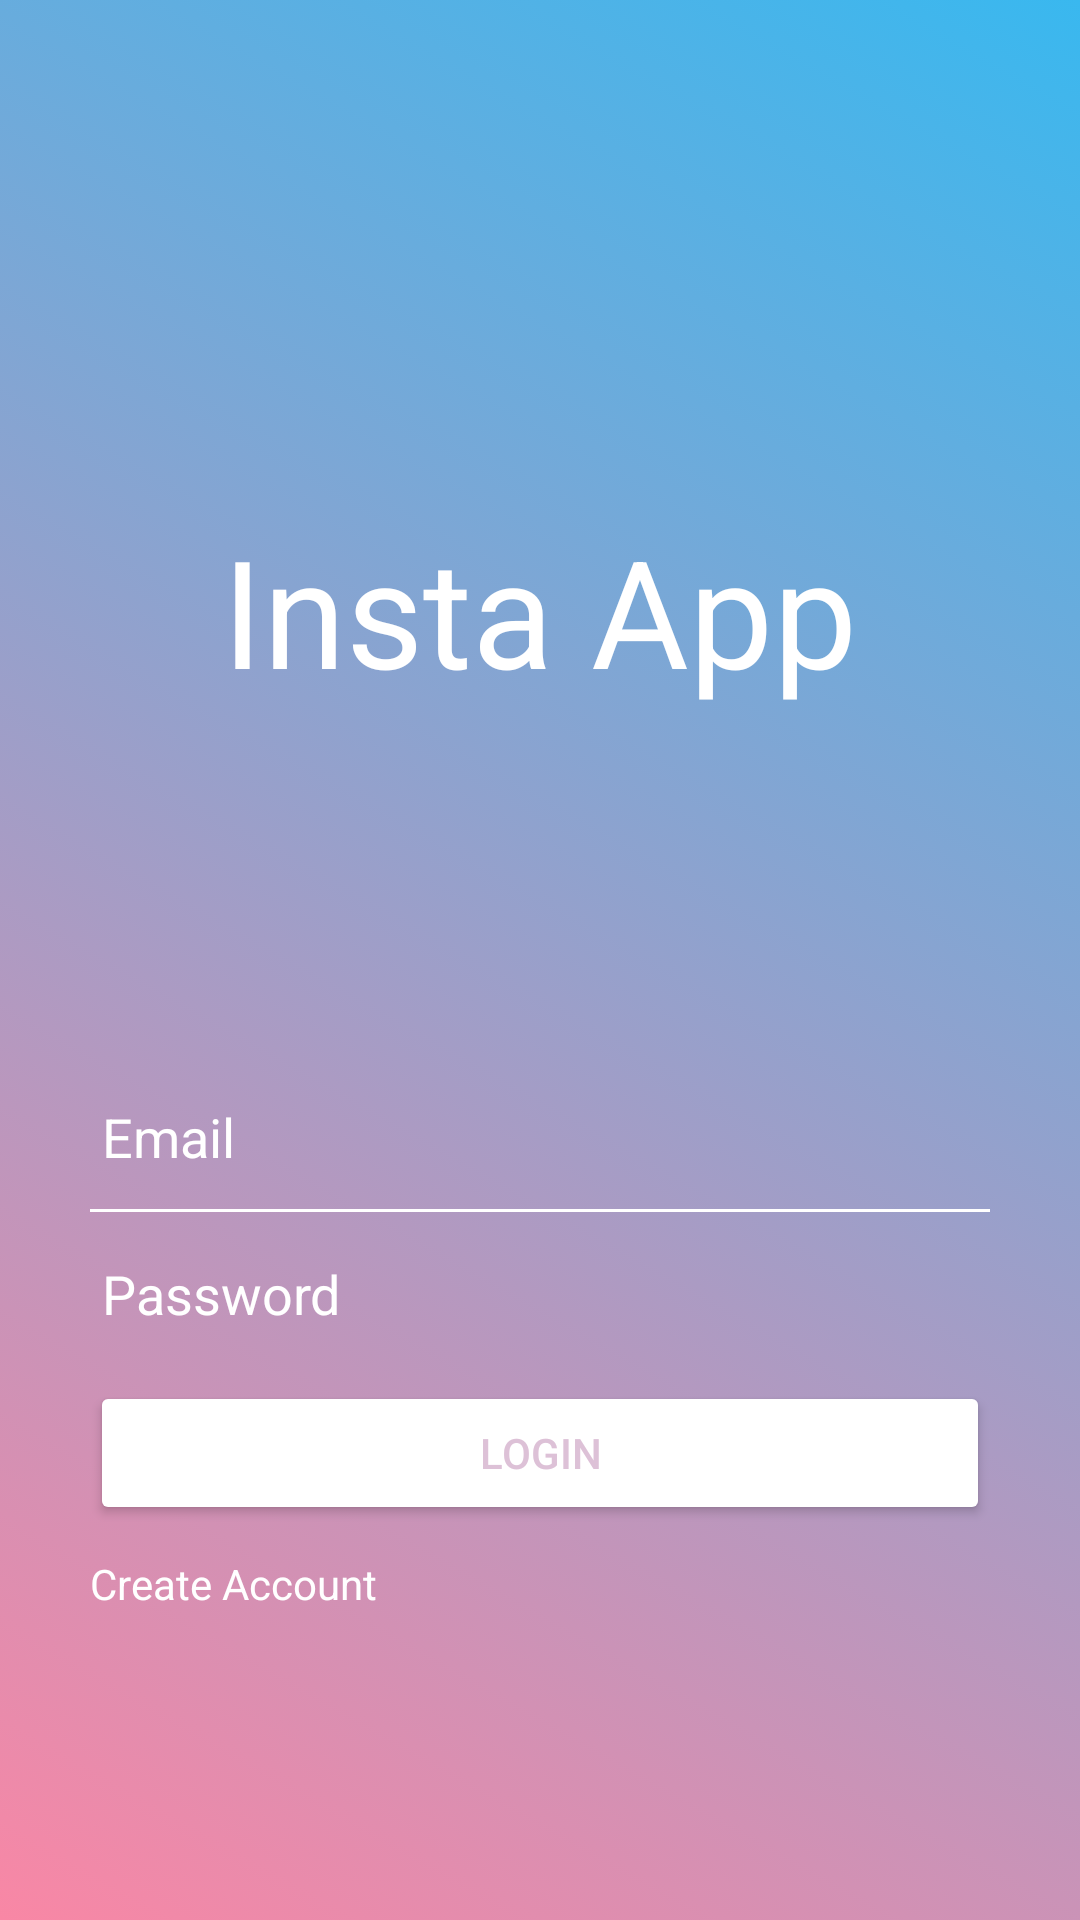

Write the Android layout XML for this screen, with the resource values it uses.
<!-- AndroidManifest.xml: application theme Theme.MaterialComponents.NoActionBar -->
<!-- res/layout/activity_main.xml -->
<?xml version="1.0" encoding="utf-8"?>
<LinearLayout xmlns:android="http://schemas.android.com/apk/res/android"
    xmlns:tools="http://schemas.android.com/tools"
    android:layout_width="match_parent"
    android:layout_height="match_parent"
    tools:context=".MainActivity"
    android:orientation="vertical"
    android:background="@drawable/login_background_selector">

    <LinearLayout
        android:paddingTop="70dp"
        android:layout_width="match_parent"
        android:layout_height="wrap_content"
        android:gravity="center"
        android:orientation="vertical">

        <TextView
            android:layout_width="wrap_content"
            android:layout_height="wrap_content"
            android:text="Insta App"
            android:textColor="@color/white"
            android:textSize="50dp"
            android:gravity="center"
            android:layout_marginTop="100dp" />

        <EditText
            android:backgroundTint="#00000000"
            android:layout_marginTop="120dp"
            android:textColor="@color/white"
            android:id="@+id/editTextTextEmailAddress"
            android:layout_width="300dp"
            android:layout_height="wrap_content"
            android:hint="Email"
            android:textColorHint="@color/white"
            android:inputType="textEmailAddress" />

        <View
            android:layout_margin="5dp"
            android:layout_width="300dp"
            android:layout_height="1dp"
            android:background="@color/white" />

        <EditText
            android:backgroundTint="#00000000"
            android:textColor="@color/white"
            android:id="@+id/editTextTextPassword"
            android:layout_width="300dp"
            android:layout_height="wrap_content"
            android:hint="Password"
            android:textColorHint="@color/white"
            android:inputType="textPassword" />

        <Button
            android:layout_marginTop="10dp"
            android:backgroundTint="@color/white"
            android:textColor="#FFddc1d7"
            android:layout_width="300dp"
            android:layout_height="wrap_content"
            android:text="Login" />

        <LinearLayout
            android:layout_width="300dp"
            android:layout_height="wrap_content">

            <TextView
                android:paddingTop="10dp"
                android:paddingBottom="10dp"
                android:textColor="@color/white"
                android:layout_width="wrap_content"
                android:layout_height="wrap_content"
                android:text="Create Account" />
        </LinearLayout>
    </LinearLayout>

</LinearLayout>
<!-- resources referenced by this layout -->
<resources>
  <!-- drawable login_background_selector (drawable) -->
  <?xml version="1.0" encoding="utf-8"?>
  <selector xmlns:android="http://schemas.android.com/apk/res/android">
      <item>
          <shape>
              <gradient android:angle="45" android:startColor="#FFf987a5" android:endColor="#FF39b8ef" android:type="linear" />
          </shape>
      </item>
  </selector>
  <!-- not gathered from this repository: default colours our renderer supplied (Android Studio template values) -->
  <color name="white">#FFFFFFFF</color>
</resources>
